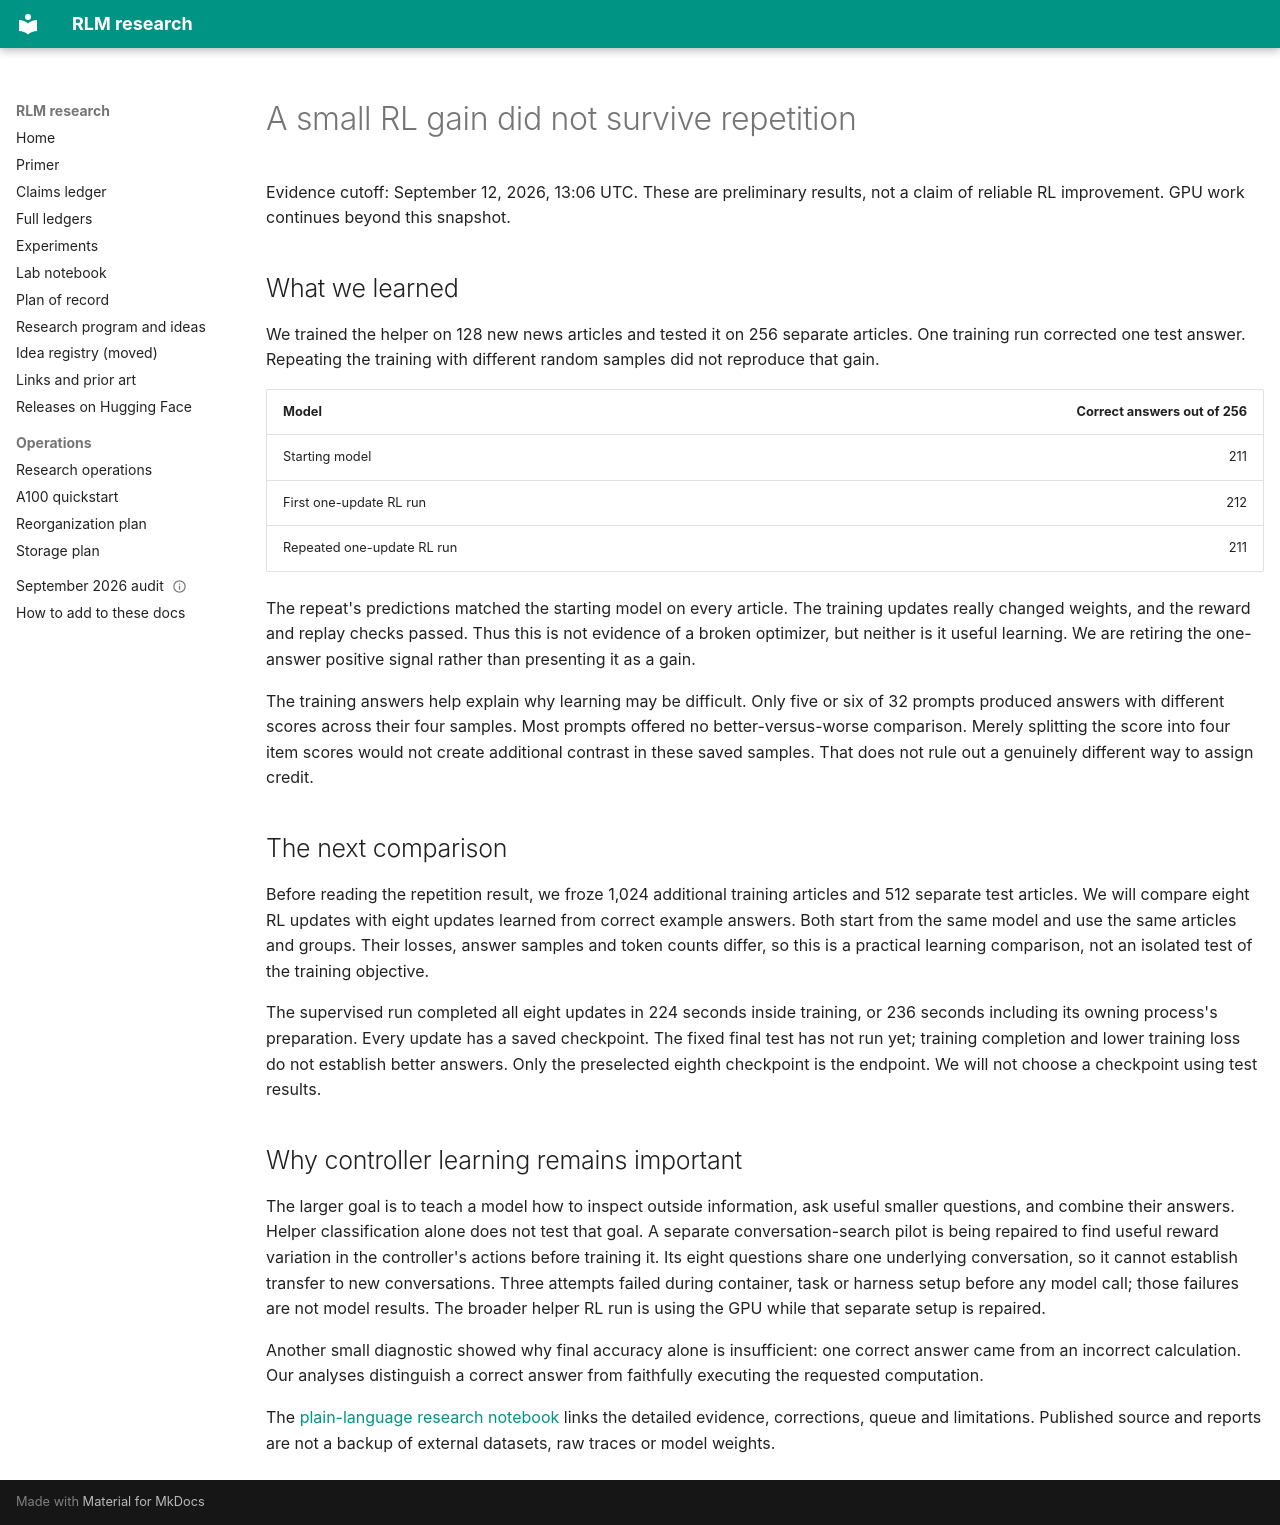

repository: queelius/rlm · page: notebook/2026-09-12-replication-and-next-learning-study/index.html · generator: mkdocs

# A small RL gain did not survive repetition

Evidence cutoff: September 12, 2026, 13:06 UTC. These are preliminary results,
not a claim of reliable RL improvement. GPU work continues beyond this snapshot.

## What we learned

We trained the helper on 128 new news articles and tested it on 256 separate
articles. One training run corrected one test answer. Repeating the training
with different random samples did not reproduce that gain.

| Model | Correct answers out of 256 |
|---|---:|
| Starting model | 211 |
| First one-update RL run | 212 |
| Repeated one-update RL run | 211 |

The repeat's predictions matched the starting model on every article. The
training updates really changed weights, and the reward and replay checks passed.
Thus this is not evidence of a broken optimizer, but neither is it useful learning.
We are retiring the one-answer positive signal rather than presenting it as a gain.

The training answers help explain why learning may be difficult. Only five or
six of 32 prompts produced answers with different scores across their four
samples. Most prompts offered no better-versus-worse comparison. Merely splitting
the score into four item scores would not create additional contrast in these
saved samples. That does not rule out a genuinely different way to assign credit.

## The next comparison

Before reading the repetition result, we froze 1,024 additional training articles
and 512 separate test articles. We will compare eight RL updates with eight
updates learned from correct example answers. Both start from the same model and
use the same articles and groups. Their losses, answer samples and token counts
differ, so this is a practical learning comparison, not an isolated test of the
training objective.

The supervised run completed all eight updates in 224 seconds inside training,
or 236 seconds including its owning process's preparation. Every update has a
saved checkpoint. The fixed final test has not run yet; training completion and
lower training loss do not establish better answers. Only the preselected eighth
checkpoint is the endpoint. We will not choose a checkpoint using test results.

## Why controller learning remains important

The larger goal is to teach a model how to inspect outside information, ask
useful smaller questions, and combine their answers. Helper classification alone
does not test that goal. A separate conversation-search pilot is being repaired
to find useful reward variation in the controller's actions before training it.
Its eight questions share one underlying conversation, so it cannot establish
transfer to new conversations. Three attempts failed during container, task or
harness setup before any model call; those failures are not model results. The
broader helper RL run is using the GPU while that separate setup is repaired.

Another small diagnostic showed why final accuracy alone is insufficient: one
correct answer came from an incorrect calculation. Our analyses distinguish a
correct answer from faithfully executing the requested computation.

The [plain-language research notebook](https://github.com/queelius/rlm-research/blob/main/research/r4/analyses/NOW.md)
links the detailed evidence, corrections, queue and limitations. Published source
and reports are not a backup of external datasets, raw traces or model weights.
